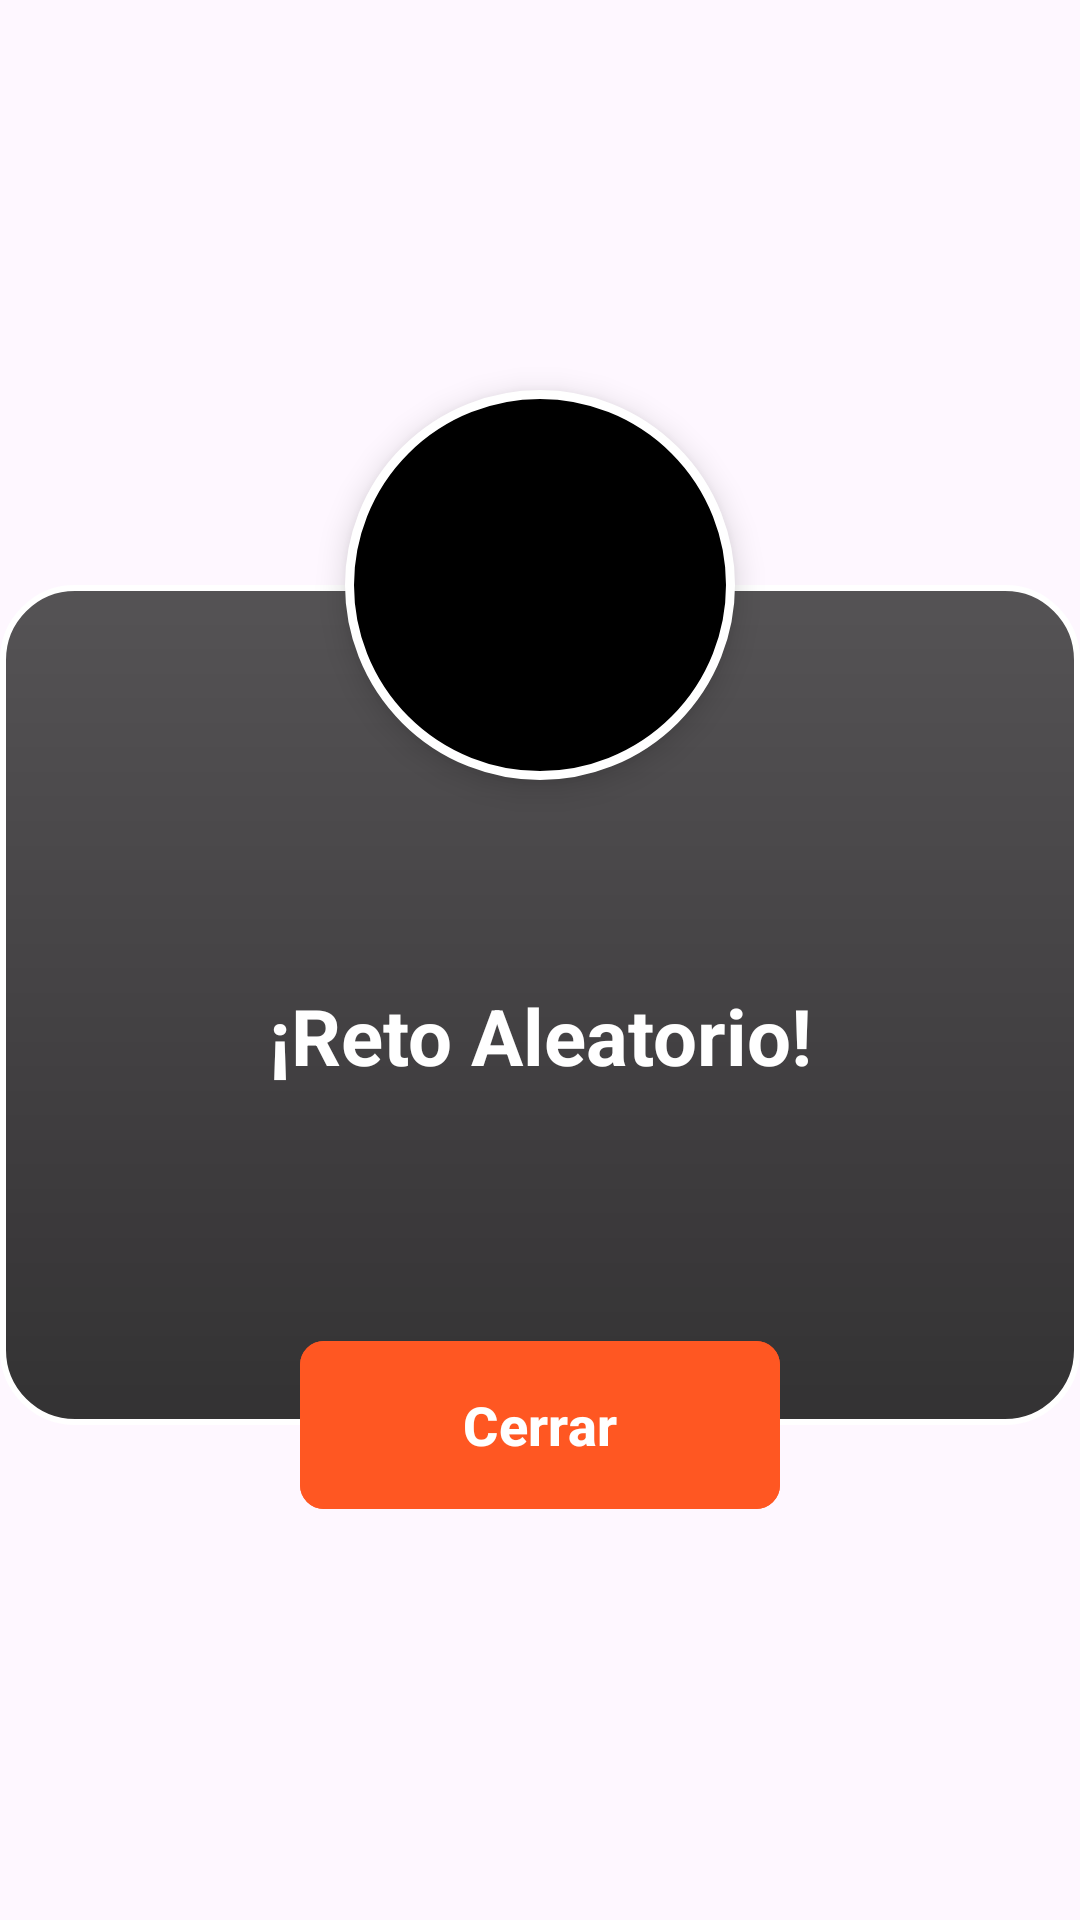

Produce the Android XML layout that renders to this screen, including the resource entries it uses.
<!-- AndroidManifest.xml: application theme Theme.GrupoTres -->
<!-- res/layout/dialog_challenge.xml -->
<?xml version="1.0" encoding="utf-8"?>
<androidx.constraintlayout.widget.ConstraintLayout xmlns:android="http://schemas.android.com/apk/res/android"
    xmlns:app="http://schemas.android.com/apk/res-auto"
    android:layout_width="match_parent"
    android:layout_height="wrap_content"
    android:layout_marginHorizontal="20dp"
    android:clipChildren="false"
    android:clipToPadding="false">

    
    <androidx.constraintlayout.widget.ConstraintLayout
        android:id="@+id/cl_dialog_body"
        android:layout_width="match_parent"
        android:layout_height="wrap_content"
        android:minHeight="280dp"
        android:layout_marginTop="60dp"
        android:layout_marginBottom="30dp"
        android:background="@drawable/dialog_background"
        android:clipChildren="false"
        android:clipToPadding="false"
        android:paddingStart="24dp"
        android:paddingTop="80dp"
        android:paddingEnd="24dp"
        android:paddingBottom="60dp"
        app:layout_constraintBottom_toBottomOf="parent"
        app:layout_constraintEnd_toEndOf="parent"
        app:layout_constraintTop_toTopOf="parent">

        <TextView
            android:id="@+id/tv_challenge_text"
            android:layout_width="match_parent"
            android:layout_height="wrap_content"
            android:gravity="center"
            android:text="¡Reto Aleatorio!"
            android:textColor="@color/white"
            android:textSize="26sp"
            android:textStyle="bold"
            app:layout_constraintBottom_toBottomOf="parent"
            app:layout_constraintTop_toTopOf="parent" />

    </androidx.constraintlayout.widget.ConstraintLayout>

    
    <FrameLayout
        android:layout_width="130dp"
        android:layout_height="130dp"
        android:background="@drawable/pokemon_circle"
        android:elevation="6dp"
        app:layout_constraintBottom_toTopOf="@+id/cl_dialog_body"
        app:layout_constraintEnd_toEndOf="parent"
        app:layout_constraintStart_toStartOf="parent"
        app:layout_constraintTop_toTopOf="@+id/cl_dialog_body">

        <ImageView
            android:id="@+id/iv_pokemon"
            android:layout_width="match_parent"
            android:layout_height="match_parent"
            android:padding="12dp"
            android:contentDescription="Imagen Pokémon" />

    </FrameLayout>

    
    <com.google.android.material.button.MaterialButton
        android:id="@+id/btn_close_dialog"
        android:layout_width="160dp"
        android:layout_height="56dp"
        android:backgroundTint="@color/orange_main"
        android:text="Cerrar"
        android:textColor="@color/white"
        android:textStyle="bold"
        android:textSize="18sp"
        app:cornerRadius="8dp"
        android:insetTop="0dp"
        android:insetBottom="0dp"
        android:elevation="8dp"
        app:layout_constraintBottom_toBottomOf="@+id/cl_dialog_body"
        app:layout_constraintEnd_toEndOf="parent"
        app:layout_constraintStart_toStartOf="parent"
        app:layout_constraintTop_toBottomOf="@+id/cl_dialog_body" />

</androidx.constraintlayout.widget.ConstraintLayout>
<!-- resources referenced by this layout -->
<resources>
  <color name="orange_main">#FF5722</color>
  <color name="white">#FFFFFFFF</color>
  <!-- drawable dialog_background (drawable) -->
  <?xml version="1.0" encoding="utf-8"?>
  <shape xmlns:android="http://schemas.android.com/apk/res/android">
      <gradient
          android:startColor="#AA000000"
          android:endColor="#CC000000"
          android:angle="270" />
      <corners android:radius="24dp" />
      <stroke
          android:width="2dp"
          android:color="@color/white" />
  </shape>
  <!-- drawable pokemon_circle (drawable) -->
  <?xml version="1.0" encoding="utf-8"?>
  <shape xmlns:android="http://schemas.android.com/apk/res/android"
      android:shape="oval">
      <solid android:color="@color/black" />
      <stroke
          android:width="3dp"
          android:color="@color/white" />
      <size android:width="100dp" android:height="100dp" />
  </shape>
  <style name="Theme.GrupoTres" parent="Base.Theme.GrupoTres" />
  <color name="black">#FF000000</color>
  <style name="Base.Theme.GrupoTres" parent="Theme.Material3.DayNight.NoActionBar">
          
          
      </style>
</resources>
